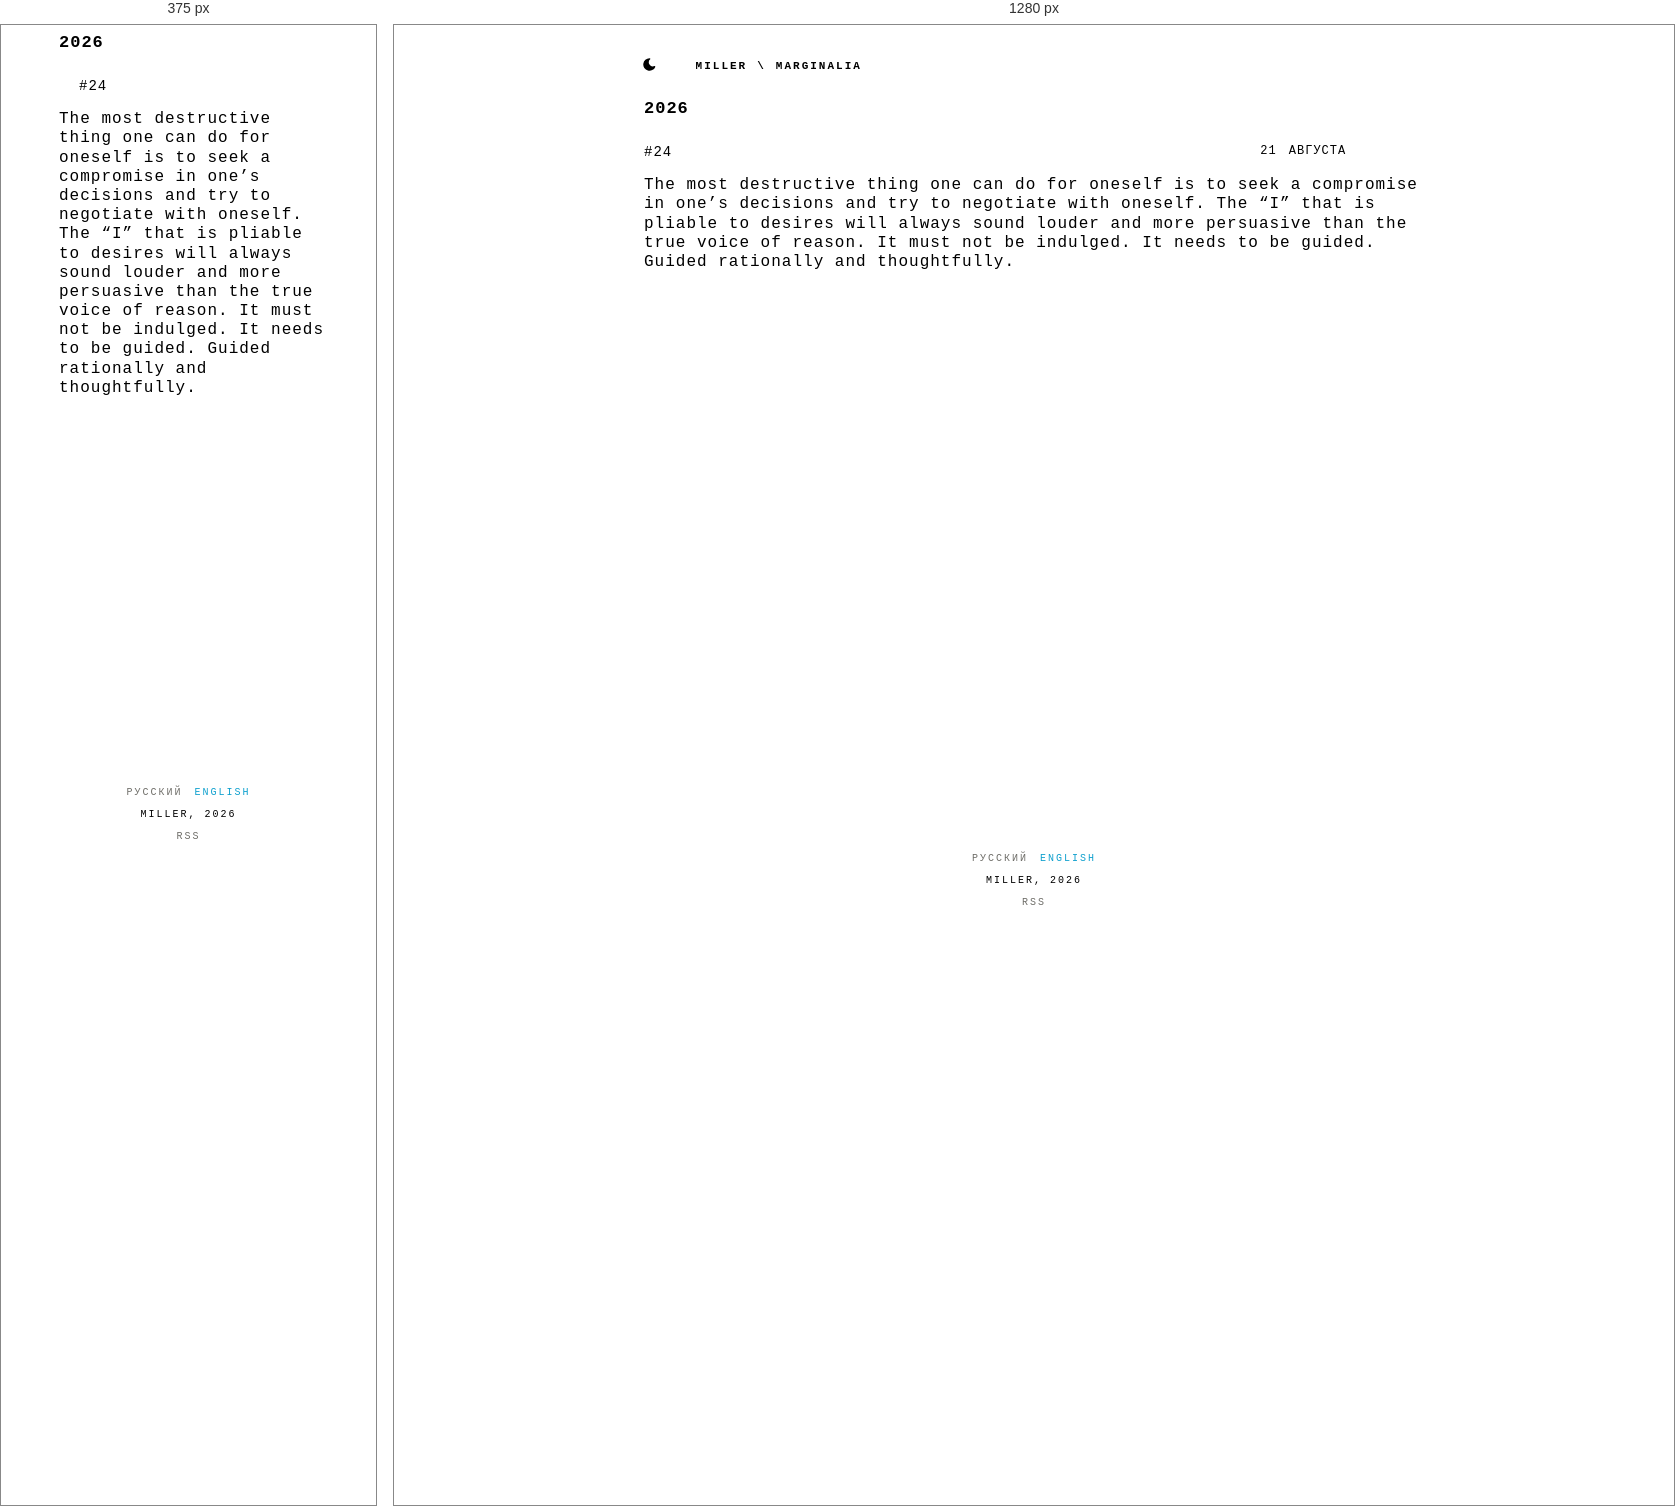
Rendered at 375 px and 1280 px, left to right.

<!-- file: index.html -->
<!DOCTYPE html>

<html lang="en-US"><head> 

    <meta charset="utf-8" />

    <meta name="viewport" content="width=device-width, initial-scale=1, viewport-fit=cover"/>

    
    
    <title>MILLER — 2026</title>


    
    


    
        
    




    <meta property="og:title" content="2026">
<meta property="og:description" content="">
<meta property="og:type" content="website">
<meta property="og:url" content="https://mllr.blog/en/marginalia/2026/">
<meta property="og:site_name" content="MILLER">
<meta property="og:locale" content="en_US">
    <meta
        property="og:locale:alternate"
        content="ru_RU">
    <meta property="og:image" content="https://mllr.blog/images/og-default.png">
    <meta property="og:image:alt" content="2026">

    <link rel="preconnect" href="https://fonts.googleapis.com">
    <link rel="preconnect" href="https://fonts.gstatic.com" crossorigin>
    <link rel="stylesheet" href="https://fonts.googleapis.com/css2?family=PT+Mono&family=Ubuntu+Mono:ital,wght@0,400;0,700;1,400;1,700&display=swap">

    
    <link rel="canonical" href="https://mllr.blog/en/marginalia/2026/">


    <link rel="alternate" hreflang="ru-RU"  href="https://mllr.blog/ru/marginalia/2026/">

    <link rel="alternate" hreflang="en-US"  href="https://mllr.blog/en/marginalia/2026/">


    <link rel="stylesheet" href="/css/skeleton.css" />
    <link rel="stylesheet" href="/css/flexoki.css" />
    <link rel="stylesheet" href="/css/article.css" />
    <link rel="stylesheet" href="/css/navbar.css" />
    <link rel="stylesheet" href="/css/switches.css" />

    <link rel="icon" href="/favicon.svg" type="image/svg+xml">

    

</head><body>
        <div class="container"><header>
    <script src="/js/theme-init.js"></script>
    <nav class="navbar">
        <div class="container">
            <div class="row">
    <div class="twelve columns navbar-line pl-2">
        <ul class="navbar-list">
            <li class="navbar-theme-toggle">
                <button id="theme-toggle" class="toggle-button" aria-label="Toggle theme">
                    <svg xmlns="http://www.w3.org/2000/svg" id="sun" width="24" height="24" viewBox="0 0 24 24" fill="currentColor" class="icon-lg">
                        <path stroke="none" d="M0 0h24v24H0z" fill="none" />
                        <path d="M12 19a1 1 0 0 1 .993 .883l.007 .117v1a1 1 0 0 1 -1.993 .117l-.007 -.117v-1a1 1 0 0 1 1 -1z" />
                        <path d="M18.313 16.91l.094 .083l.7 .7a1 1 0 0 1 -1.32 1.497l-.094 -.083l-.7 -.7a1 1 0 0 1 1.218 -1.567l.102 .07z" />
                        <path d="M7.007 16.993a1 1 0 0 1 .083 1.32l-.083 .094l-.7 .7a1 1 0 0 1 -1.497 -1.32l.083 -.094l.7 -.7a1 1 0 0 1 1.414 0z" />
                        <path d="M4 11a1 1 0 0 1 .117 1.993l-.117 .007h-1a1 1 0 0 1 -.117 -1.993l.117 -.007h1z" />
                        <path d="M21 11a1 1 0 0 1 .117 1.993l-.117 .007h-1a1 1 0 0 1 -.117 -1.993l.117 -.007h1z" />
                        <path d="M6.213 4.81l.094 .083l.7 .7a1 1 0 0 1 -1.32 1.497l-.094 -.083l-.7 -.7a1 1 0 0 1 1.217 -1.567l.102 .07z" />
                        <path d="M19.107 4.893a1 1 0 0 1 .083 1.32l-.083 .094l-.7 .7a1 1 0 0 1 -1.497 -1.32l.083 -.094l.7 -.7a1 1 0 0 1 1.414 0z" />
                        <path d="M12 2a1 1 0 0 1 .993 .883l.007 .117v1a1 1 0 0 1 -1.993 .117l-.007 -.117v-1a1 1 0 0 1 1 -1z" />
                        <path d="M12 7a5 5 0 1 1 -4.995 5.217l-.005 -.217l.005 -.217a5 5 0 0 1 4.995 -4.783z" />
                    </svg>
                    
                    <svg xmlns="http://www.w3.org/2000/svg" id="moon" width="24" height="24" viewBox="0 0 24 24" fill="currentColor" class="icon-lg">
                        <path stroke="none" d="M0 0h24v24H0z" fill="none" />
                        <path d="M12 1.992a10 10 0 1 0 9.236 13.838c.341 -.82 -.476 -1.644 -1.298 -1.31a6.5 6.5 0 0 1 -6.864 -10.787l.077 -.08c.551 -.63 .113 -1.653 -.758 -1.653h-.266l-.068 -.006l-.06 -.002z" />
                    </svg>
                </button>
            </li>

            <li class="navbar-item">
                <p class="navbar-link" style="color: transparent;">:</p>
            </li>

            
            

            
                <li class="navbar-item">
                    <a href="/en/" class="navbar-link">MILLER</a>
                </li>
            

            
            
                    <li class="navbar-item">
                        <p class="navbar-link">\</p>
                    </li>
                    <li class="navbar-item">
                        <a href="/en/marginalia/" class="navbar-link">marginalia</a>
                    </li>
                
            
    </div>
</div>
            <div class="navbar-burger">
    <input id="menu-toggle" type="checkbox" />
    <label class="menu-btn" for="menu-toggle">
      <span></span>
    </label>
    <ul class="menu-box">
        <li>
            <a href="/" title="home" class="menu-item"> MILLER </a>
        </li>

        
        

        
        
                <li>
                    <a href="/en/marginalia/" class="menu-item">marginalia</a>
                </li>
            
        

        
                <li>
                    <p class="menu-item">2026</p>
                </li>
            
        

        <ul class="navbar-list">
            <li class="navbar-theme-toggle">
                <button id="theme-toggle-burger" class="navbar-link toggle-button" aria-label="Toggle theme">
                    <svg id="sun" width="12" height="12" xmlns="http://www.w3.org/2000/svg" width="12" height="12" viewBox="0 0 512 512">
                        <path fill="currentcolor" d="M256 159.1c-53.02.0-95.1 42.98-95.1 95.1s41.2 96.9 95.1 96.9 95.1-42.98 95.1-95.1S309 159.1 256 159.1zM509.3 347l-63.2-91.9 63.15-91.01c6.332-9.125 1.104-21.74-9.826-23.72l-109-19.7-19.7-109c-1.975-10.93-14.59-16.16-23.72-9.824L256 65.89 164.1 2.736c-9.125-6.332-21.74-1.107-23.72 9.824L121.6 121.6 12.56 141.3C1.633 143.2-3.596 155.9 2.736 164.1L65.89 256 2.74 347.01c-6.332 9.125-1.105 21.74 9.824 23.72l109 19.7 19.7 109c1.975 10.93 14.59 16.16 23.72 9.824L256 446.1l91.01 63.15c9.127 6.334 21.75 1.107 23.72-9.822l19.7-109 109-19.7C510.4 368.8 515.6 356.1 509.3 347zM256 383.1c-70.69.0-127.1-57.31-127.1-127.1.0-70.69 57.31-127.1 127.1-127.1S383.1 186.2 383.1 256c0 70.7-56.4 127.1-127.1 127.1z"></path></svg>

                    <svg id="moon" width="12" height="12" xmlns="http://www.w3.org/2000/svg" viewBox="0 0 512 512">
                        <path fill="currentcolor" d="M32 256C32 132.2 132.3 32 255.8 32c11.36.0 29.7 1.668 40.9 3.746 9.616 1.777 11.75 14.63 3.279 19.44C245 86.5 211.2 144.6 211.2 207.8c0 109.7 99.71 193 208.3 172.3 9.561-1.805 16.28 9.324 10.11 16.95C387.9 448.6 324.8 480 255.8 480 132.1 480 32 379.6 32 256z"></path></svg>
                </button>
            </li>
        </ul>
    </ul>
</div>
        </div>
    </nav>
</header></div>
        <div class="main container">
            <main id="content">
    <article>
        <div class="container list-articles">
            
            

<div class="row">
    <div class="twelve columns">
        <div class="row navbar-row pl-5">
            <div class="twelve columns">
                <h1 class="tx-2 ffg">2026</h1>
            </div>
            
        </div>
        <div class="row">
            <div class="twelve columns u-spacer line bottom top"> </div>
        </div>
    </div>
</div>
            <div class="row">
                <div class="twelve columns">
                    
                        
                        
            
                        
                            
                        
            
                        





<div class="row pl-5">
    <div class="twelve columns link container">
        <a class="row" href="https://mllr.blog/en/marginalia/2026/08/21/">
            <div class="link title f-size s14 nine columns u-pull-left">
                #24
            </div>
            <div class="link content three columns">
                <div class="f-size s12">
                    21 августа
                </div>
            </div>
        </a>
    </div>
</div>
                    <div class="row pl-5">
                        <div class="twelve columns article-content">
                            <p>The most destructive thing one can do for oneself is to seek a compromise in one’s decisions and try to negotiate with oneself.
The “I” that is pliable to desires will always sound louder and more persuasive than the true voice of reason.
It must not be indulged. It needs to be guided. Guided rationally and thoughtfully.</p>

                        </div>
                    </div>
                    <div class="row u-pull-center">
                        <div class="four columns u-spacer line bottom-2 top-2"> </div>
                    </div>
                    
                </div>
                <div class="tvelwe columns">
                    

                </div>
            </div>
        </div>
    </article>

            </main>
            <div class="block container"><footer>
    <div class="row u-spacer empty"></div>
    <div class="container row">
        <div class="twelve columns u-spacer line bottom-2"> </div>
        <div class="row">
            <div class="twelve columns text uppercase center faint ffg tx-3">
            
                <a href="/ru/marginalia/2026/"
                    data-language="ru"
                    hreflang="ru-RU"
                    class="link language ">
                        Русский
                </a>
            
                <a href="/en/marginalia/2026/"
                    data-language="en"
                    hreflang="en-US"
                    class="link language active">
                        English
                </a>
            
            </div>
        </div>
        <div class="row">
            <div class="twelve columns text uppercase center faint ffg tx-3">
                <p>Miller, 2026</p>
            </div>
        </div>
        <div class="row">
            <div class="twelve columns text uppercase center faint ffg tx-3">
                
                    <a href="/en/index.xml" type="application/rss&#43;xml" class="link language">
                        RSS
                    </a>
                
            </div>
        </div>
    </div>
    <script src="/js/theme-toggle.js"></script>
</footer>
</div>
        </div>
    </body>
</html>


/* @media block from skeleton.css */
@media (min-width: 400px) {
  .container {
    width: 85%;
    padding: 0; }
  }

/* @media block from skeleton.css */
@media (min-width: 550px) {
  .container {
    width: 80%;
  }

  .column,
  .columns {
    margin-left: 4%;
  }

  .column:first-child,
  .columns:first-child {
    margin-left: 0;
  }

  .one.column,
  .one.columns                    { width: 4.66666666667%; }
  .two.columns                    { width: 13.3333333333%; }
  .three.columns                  { width: 22%;            }
  .four.columns                   { width: 30.6666666667%; }
  .five.columns                   { width: 39.3333333333%; }
  .six.columns                    { width: 48%;            }
  .seven.columns                  { width: 56.6666666667%; }
  .eight.columns                  { width: 65.3333333333%; }
  .nine.columns                   { width: 74.0%;          }
  .ten.columns                    { width: 82.6666666667%; }
  .eleven.columns                 { width: 91.3333333333%; }
  .twelve.columns                 { width: 100%; margin-left: 0; }

  .one-third.column               { width: 30.6666666667%; }
  .two-thirds.column              { width: 65.3333333333%; }

  .one-half.column                { width: 48%; }

  .offset-by-one.column,
  .offset-by-one.columns          { margin-left: 8.66666666667%; }
  .offset-by-two.column,
  .offset-by-two.columns          { margin-left: 17.3333333333%; }
  .offset-by-three.column,
  .offset-by-three.columns        { margin-left: 26%;            }
  .offset-by-four.column,
  .offset-by-four.columns         { margin-left: 34.6666666667%; }
  .offset-by-five.column,
  .offset-by-five.columns         { margin-left: 43.3333333333%; }
  .offset-by-six.column,
  .offset-by-six.columns          { margin-left: 52%;            }
  .offset-by-seven.column,
  .offset-by-seven.columns        { margin-left: 60.6666666667%; }
  .offset-by-eight.column,
  .offset-by-eight.columns        { margin-left: 69.3333333333%; }
  .offset-by-nine.column,
  .offset-by-nine.columns         { margin-left: 78.0%;          }
  .offset-by-ten.column,
  .offset-by-ten.columns          { margin-left: 86.6666666667%; }
  .offset-by-eleven.column,
  .offset-by-eleven.columns       { margin-left: 95.3333333333%; }

  .offset-by-one-third.column,
  .offset-by-one-third.columns    { margin-left: 34.6666666667%; }
  .offset-by-two-thirds.column,
  .offset-by-two-thirds.columns   { margin-left: 69.3333333333%; }

  .offset-by-one-half.column,
  .offset-by-one-half.columns     { margin-left: 52%; }

}

/* @media block from skeleton.css */
@media(min-width: 550px)
{
  .link.content {
    font-size: 1.2rem;
    color: var(--flexoki-tx-2);
    transition: color 0.2s;
    text-transform: uppercase;
    font-weight: 400;
    letter-spacing: .1rem;
    text-decoration: none;
    display: block;
  }
}

/* @media block from skeleton.css */
@media (min-width: 400px) {}

/* @media block from skeleton.css */
@media (min-width: 550px) {}

/* @media block from skeleton.css */
@media (min-width: 750px) {}

/* @media block from skeleton.css */
@media (min-width: 1000px) {}

/* @media block from skeleton.css */
@media (min-width: 1200px) {}

/* @media block from navbar.css */
@media(min-width: 550px)
{
    .navbar-burger {
        display: none;
    }

    .navbar-line {
        display: block;
    }
}